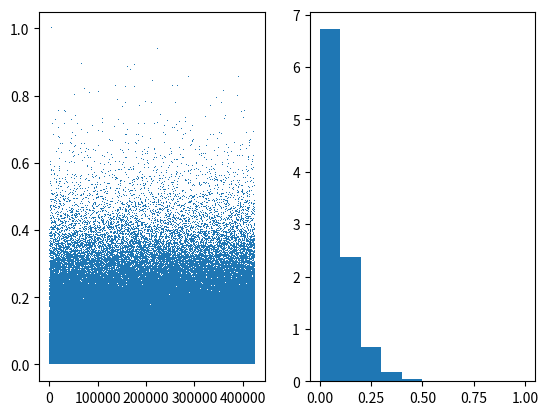

Here is the Python script that generated this plot:
#!/usr/bin/env python3
# -*- coding: utf-8 -*-
"""
Created on Sat Nov 21 17:19:29 2020

@author: noahlefrancois
"""

import numpy as np
from matplotlib import pyplot as plt
import time

def exp(x,a):
    return a*np.exp(-a*np.abs(x))


N = 10**6
a = 2 #exponential param

t1 = time.time() #start timer

u = np.random.rand(N) 
v = np.random.rand(N)

rat = v/u 
p_rat = exp(v/u, a)

accept_crit = u <= np.sqrt(p_rat) #Check acceptance criterion
xe = rat[rat*accept_crit != 0] #Drop the rejected values
xe = xe/max(xe) #Normalize to [0,1]

t2 = time.time()
print('Run-time:',t2-t1)

n_uniform_used = 2*N
efficiency = len(xe)/n_uniform_used
print('Generator Efficiency:', efficiency)

"""
N_in = 10**6, N_out = 423 589 
Run-time: 0.142103910446167
Generator Efficiency: 0.2117945

N_in = 10**8, N_out = 42 329 645
Run-time: 25.071380853652954
Generator Efficiency: 0.211648225

"""

plt.figure()
plt.subplot(121)     
plt.plot(xe,',')

plt.subplot(122)
plt.hist(xe, density=True)
